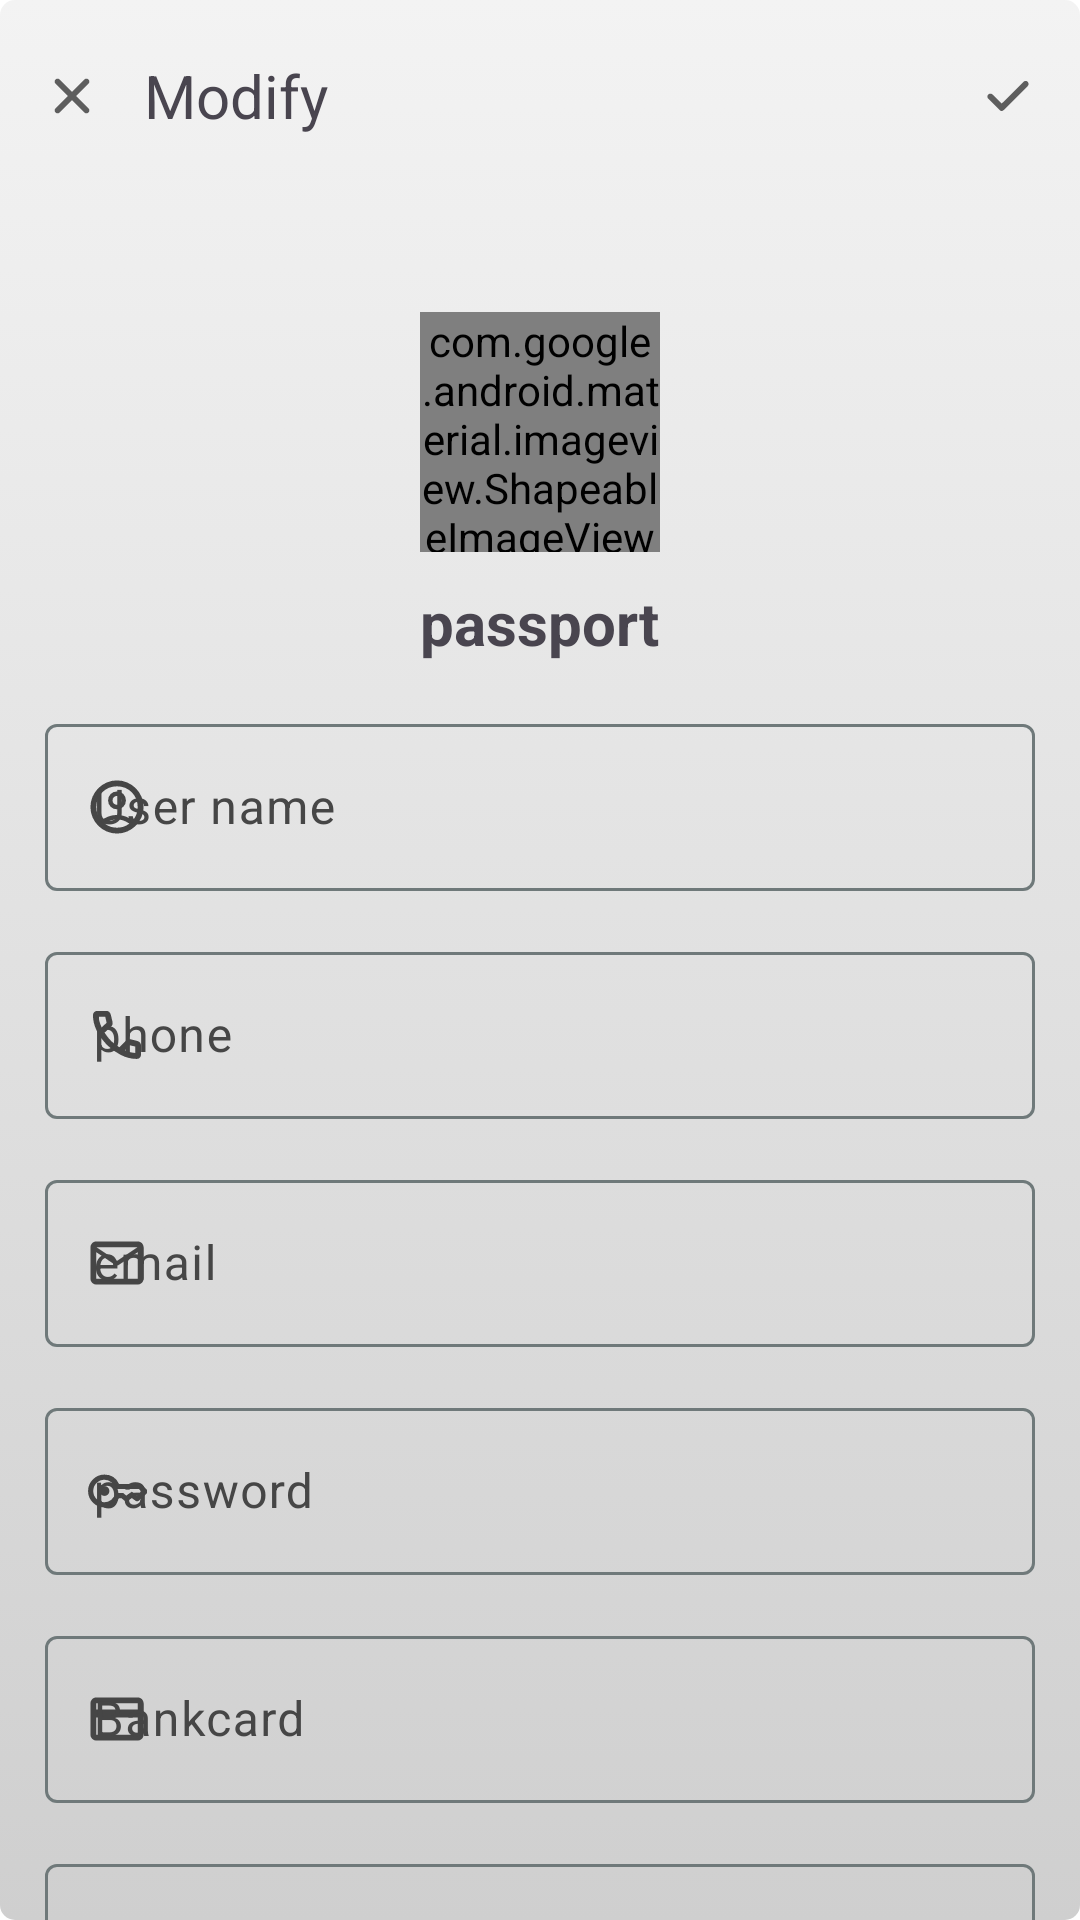

Android layout source for this screen:
<!-- AndroidManifest.xml: application theme AppTheme -->
<!-- res/layout/activity_modify_dataset.xml -->
<?xml version="1.0" encoding="utf-8"?>
<androidx.appcompat.widget.LinearLayoutCompat xmlns:android="http://schemas.android.com/apk/res/android"
    xmlns:app="http://schemas.android.com/apk/res-auto"
    xmlns:tools="http://schemas.android.com/tools"
    android:layout_width="match_parent"
    android:layout_height="match_parent"
    android:fitsSystemWindows="true"
    android:orientation="vertical"
    tools:context=".ui.newitem.NewItem">

    <RelativeLayout
        android:id="@+id/relativeLayout"
        android:layout_width="match_parent"
        android:layout_height="?attr/actionBarSize">

        <com.google.android.material.button.MaterialButton
            android:id="@+id/cancel"
            style="?attr/materialIconButtonStyle"
            android:layout_width="wrap_content"
            android:layout_height="wrap_content"
            android:layout_centerVertical="true"
            app:icon="@drawable/close_fill0_wght700_grad0_opsz48" />

        <com.google.android.material.textview.MaterialTextView
            android:id="@+id/top"
            android:layout_width="wrap_content"
            android:layout_height="wrap_content"
            android:layout_centerVertical="true"
            android:layout_toStartOf="@id/save"
            android:layout_toEndOf="@id/cancel"
            android:ellipsize="marquee"
            android:singleLine="true"
            android:text="@string/modify"
            android:textSize="20sp" />

        <com.google.android.material.button.MaterialButton
            android:id="@+id/save"
            style="?attr/materialIconButtonStyle"
            android:layout_width="wrap_content"
            android:layout_height="wrap_content"
            android:layout_alignParentEnd="true"
            android:layout_centerVertical="true"
            app:icon="@drawable/done_fill0_wght700_grad0_opsz48" />
    </RelativeLayout>

    <androidx.core.widget.NestedScrollView
        android:layout_width="match_parent"
        android:layout_height="match_parent">

        <LinearLayout
            android:id="@+id/linearLayout_container"
            android:layout_width="match_parent"
            android:layout_height="match_parent"
            android:layout_marginLeft="15dp"
            android:layout_marginRight="15dp"
            android:gravity="center_horizontal"
            android:orientation="vertical">

            <com.google.android.material.imageview.ShapeableImageView
                android:id="@+id/shapeableImageView"
                android:layout_width="80dp"
                android:layout_height="80dp"
                android:layout_marginTop="40dp"
                android:scaleType="centerCrop"
                app:shapeAppearanceOverlay="@style/ShapeAppearance.Material3.Corner.Medium"
                app:srcCompat="@drawable/app_ic" />

            <com.google.android.material.textview.MaterialTextView
                android:id="@+id/materialTextView_appName_up"
                android:layout_width="wrap_content"
                android:layout_height="wrap_content"
                android:layout_marginTop="10dp"
                android:text="@string/app_name"
                android:textSize="20sp"
                android:textStyle="bold" />

            <com.google.android.material.textfield.TextInputLayout
                android:layout_width="match_parent"
                android:layout_height="wrap_content"
                android:layout_marginTop="15dp"
                android:tag="username"
                app:endIconMode="clear_text"
                app:startIconDrawable="@drawable/account_circle_fill0_wght700_grad0_opsz48">

                <com.google.android.material.textfield.TextInputEditText
                    android:id="@+id/textInputEditText_account"
                    android:layout_width="match_parent"
                    android:layout_height="wrap_content"
                    android:hint="@string/account" />
            </com.google.android.material.textfield.TextInputLayout>

            <com.google.android.material.textfield.TextInputLayout
                android:layout_width="match_parent"
                android:layout_height="wrap_content"
                android:layout_marginTop="15dp"
                android:tag="phone"
                app:endIconMode="clear_text"
                app:startIconDrawable="@drawable/call_fill0_wght700_grad0_opsz48">

                <com.google.android.material.textfield.TextInputEditText
                    android:id="@+id/textInputEditText_phone"
                    android:layout_width="match_parent"
                    android:layout_height="wrap_content"
                    android:hint="@string/phone" />
            </com.google.android.material.textfield.TextInputLayout>

            <com.google.android.material.textfield.TextInputLayout
                android:layout_width="match_parent"
                android:layout_height="wrap_content"
                android:layout_marginTop="15dp"
                android:tag="email"
                app:endIconMode="clear_text"
                app:startIconDrawable="@drawable/mail_fill0_wght700_grad0_opsz48">

                <com.google.android.material.textfield.TextInputEditText
                    android:id="@+id/textInputEditText_email"
                    android:layout_width="match_parent"
                    android:layout_height="wrap_content"
                    android:hint="@string/email" />
            </com.google.android.material.textfield.TextInputLayout>

            <com.google.android.material.textfield.TextInputLayout
                android:layout_width="match_parent"
                android:layout_height="wrap_content"
                android:layout_marginTop="15dp"
                android:tag="password"
                app:endIconMode="clear_text"
                app:startIconDrawable="@drawable/key_fill0_wght700_grad0_opsz48">

                <com.google.android.material.textfield.TextInputEditText
                    android:id="@+id/textInputEditText_password"
                    android:layout_width="match_parent"
                    android:layout_height="wrap_content"
                    android:hint="@string/password" />
            </com.google.android.material.textfield.TextInputLayout>

            <com.google.android.material.textfield.TextInputLayout
                android:layout_width="match_parent"
                android:layout_height="wrap_content"
                android:layout_marginTop="15dp"
                android:tag="card"
                app:endIconMode="clear_text"
                app:startIconDrawable="@drawable/credit_card_fill0_wght700_grad0_opsz48">

                <com.google.android.material.textfield.TextInputEditText
                    android:id="@+id/textInputEditText_card"
                    android:layout_width="match_parent"
                    android:layout_height="wrap_content"
                    android:hint="@string/bankcard" />

            </com.google.android.material.textfield.TextInputLayout>


            <com.google.android.material.textfield.TextInputLayout
                android:layout_width="match_parent"
                android:layout_height="wrap_content"
                android:layout_marginTop="15dp"
                android:tag="cvv"
                app:endIconMode="clear_text"
                app:startIconDrawable="@drawable/security_fill0_wght700_grad0_opsz48__1_">

                <com.google.android.material.textfield.TextInputEditText
                    android:id="@+id/textInputEditText_cvv"
                    android:layout_width="match_parent"
                    android:layout_height="wrap_content"
                    android:hint="@string/cvv" />

            </com.google.android.material.textfield.TextInputLayout>

            <com.google.android.material.textfield.TextInputLayout
                android:layout_width="match_parent"
                android:layout_height="wrap_content"
                android:layout_marginTop="15dp"
                android:tag="issuing_bank"
                app:endIconMode="clear_text"
                app:startIconDrawable="@drawable/location_city_fill0_wght700_grad0_opsz48">

                <com.google.android.material.textfield.TextInputEditText
                    android:id="@+id/textInputEditText_issuing_bank"
                    android:layout_width="match_parent"
                    android:layout_height="wrap_content"
                    android:hint="@string/issuing_bank" />

            </com.google.android.material.textfield.TextInputLayout>

            <com.google.android.material.textfield.TextInputLayout
                android:layout_width="match_parent"
                android:layout_height="wrap_content"
                android:layout_marginTop="15dp"
                android:layout_marginBottom="15dp"
                android:tag="website"
                app:endIconMode="clear_text"
                app:startIconDrawable="@drawable/language_fill0_wght700_grad0_opsz48">

                <com.google.android.material.textfield.TextInputEditText
                    android:id="@+id/textInputEditText_website"
                    android:layout_width="match_parent"
                    android:layout_height="wrap_content"
                    android:hint="@string/website" />

            </com.google.android.material.textfield.TextInputLayout>
        </LinearLayout>
    </androidx.core.widget.NestedScrollView>
</androidx.appcompat.widget.LinearLayoutCompat>
<!-- resources referenced by this layout -->
<resources>
  <!-- drawable app_ic (drawable) -->
  <?xml version="1.0" encoding="utf-8"?>
  <layer-list xmlns:android="http://schemas.android.com/apk/res/android">
      <item android:drawable="@drawable/bg" />
      <item android:drawable="@drawable/front" />
  </layer-list>
  <!-- drawable done_fill0_wght700_grad0_opsz48 (drawable) -->
  <vector xmlns:android="http://schemas.android.com/apk/res/android"
      android:width="20dp"
      android:height="20dp"
      android:viewportWidth="960"
      android:viewportHeight="960">
    <path
        android:fillColor="?attr/colorPrimary"
        android:pathData="M378,719q-9,0 -17.5,-3.5T345,705L164,524q-14,-14 -14,-34t14,-34q14,-14 33.5,-14t34.5,14l146,146 350,-349q14,-14 33.5,-14.5T795,253q14,14 14,34t-14,34L411,705q-7,7 -15.5,10.5T378,719Z"/>
  </vector>
  <string name="account">User name</string>
  <string name="app_name">passport</string>
  <string name="bankcard">Bankcard</string>
  <string name="cvv">cvv</string>
  <string name="email">email</string>
  <string name="issuing_bank">Issuing bank</string>
  <string name="modify">Modify</string>
  <string name="password">password</string>
  <string name="phone">phone</string>
  <string name="website">website</string>
  <color name="md_theme_light_primary">#5E5E5E</color>
  <color name="md_theme_light_onPrimary">#FEFEFE</color>
  <color name="md_theme_light_primaryContainer">#E2E2E2</color>
  <color name="md_theme_light_onPrimaryContainer">#1B1B1B</color>
  <color name="md_theme_light_secondary">#5F5F5F</color>
  <color name="md_theme_light_onSecondary">#FEFEFE</color>
  <color name="md_theme_light_secondaryContainer">#bebebe</color>
  <color name="md_theme_light_onSecondaryContainer">#1C1C1C</color>
  <color name="md_theme_light_tertiary">#5E5E5E</color>
  <color name="md_theme_light_onTertiary">#FEFEFE</color>
  <color name="md_theme_light_tertiaryContainer">#E1E1E1</color>
  <color name="md_theme_light_onTertiaryContainer">#1C1C1C</color>
  <color name="md_theme_light_error">#FEFEFE</color>
  <color name="md_theme_light_errorContainer">#E3E3E3</color>
  <color name="md_theme_light_onError">#FEFEFE</color>
  <color name="md_theme_light_onErrorContainer">#202020</color>
  <color name="md_theme_light_background">#FBFBFB</color>
  <color name="md_theme_light_onBackground">#1B1B1B</color>
  <color name="md_theme_light_surface">#FBFBFB</color>
  <color name="md_theme_light_onSurface">#1B1B1B</color>
  <color name="md_theme_light_surfaceVariant">#E1E1E1</color>
  <color name="md_theme_light_onSurfaceVariant">#464646</color>
  <color name="md_theme_light_outline">#6F797A</color>
  <color name="md_theme_light_outlineVariant">#BFC8CA</color>
  <color name="md_theme_light_surfaceDim">#E0E0E0</color>
  <color name="md_theme_light_surfaceBright">#FBFBFB</color>
  <color name="md_theme_light_surfaceContainerLowest">#FFFFFF</color>
  <color name="md_theme_light_surfaceContainerLow">#F5F5F5</color>
  <color name="md_theme_light_surfaceContainer">#EFEFEF</color>
  <color name="md_theme_light_surfaceContainerHigh">#E9E9E9</color>
  <color name="md_theme_light_surfaceContainerHighest">#E3E3E3</color>
  <color name="md_theme_light_inverseOnSurface">#EFF1F1</color>
  <color name="md_theme_light_inverseSurface">#2E3132</color>
  <color name="md_theme_light_inversePrimary">#E1E1E1</color>
  <!-- drawable windows_bg (drawable) -->
  <?xml version="1.0" encoding="utf-8"?>
  <selector xmlns:android="http://schemas.android.com/apk/res/android">
      <item>
          <shape>
              <gradient
                  android:startColor="#F3F3F3"
                  android:endColor="#CFCFCF"
                  android:angle="-45" />
              <corners android:radius="5dp" />
          </shape>
      </item>
  </selector>
</resources>
